Dataset: dataset2 (GitHub, Idenware/AntraVision-Mobile). Classes: doente, saudavel.

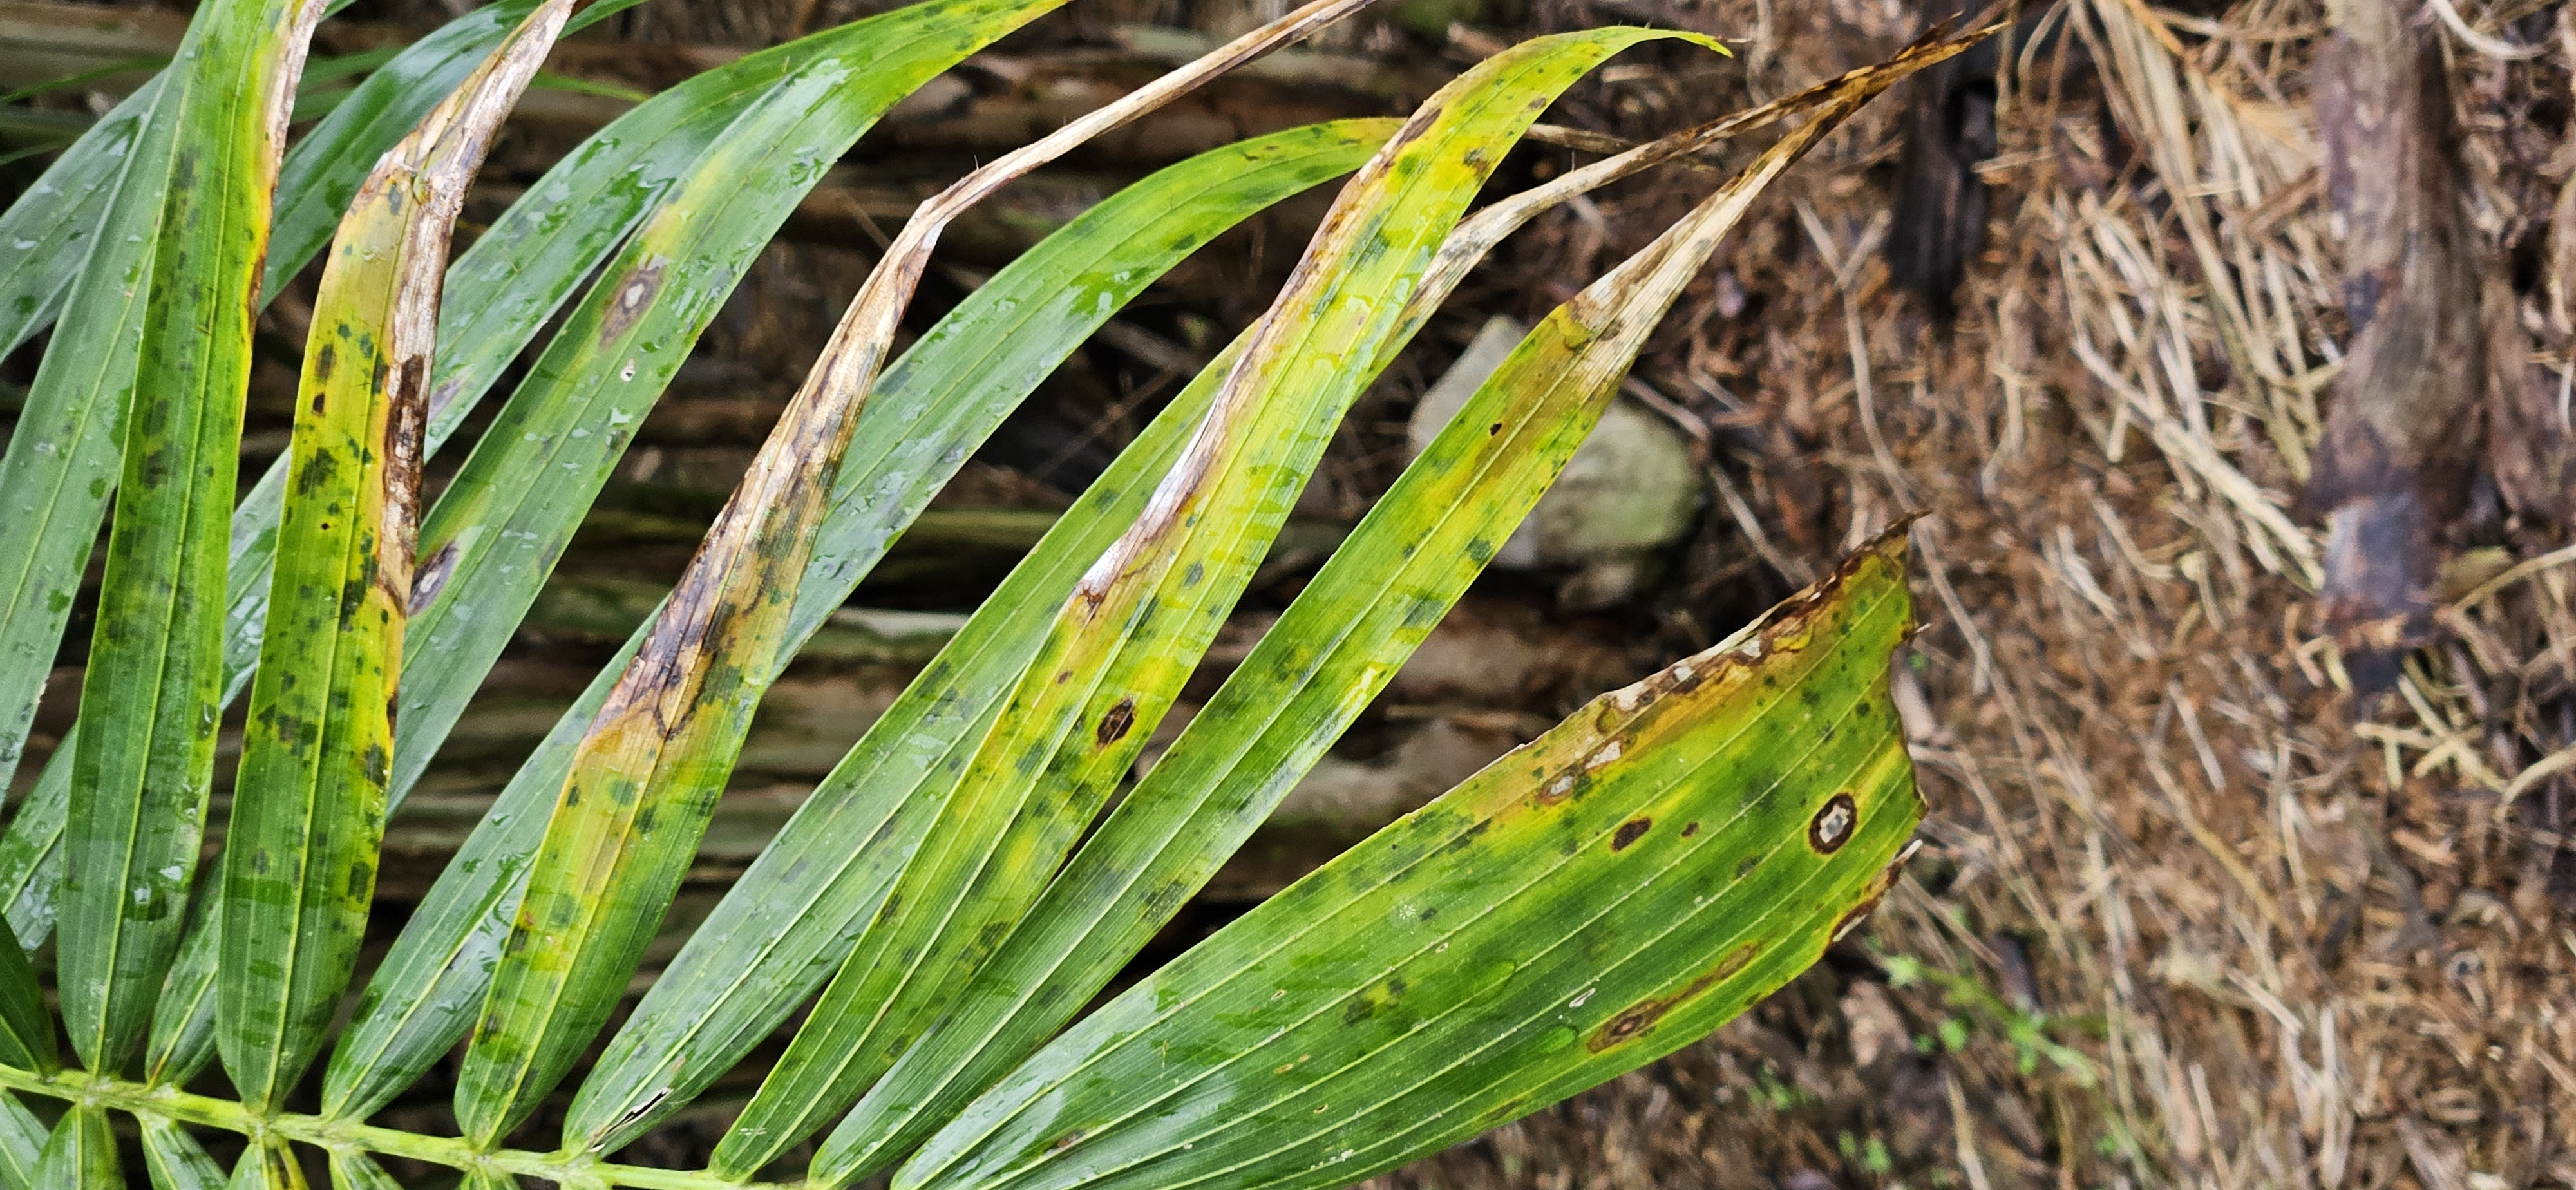
Label: doente

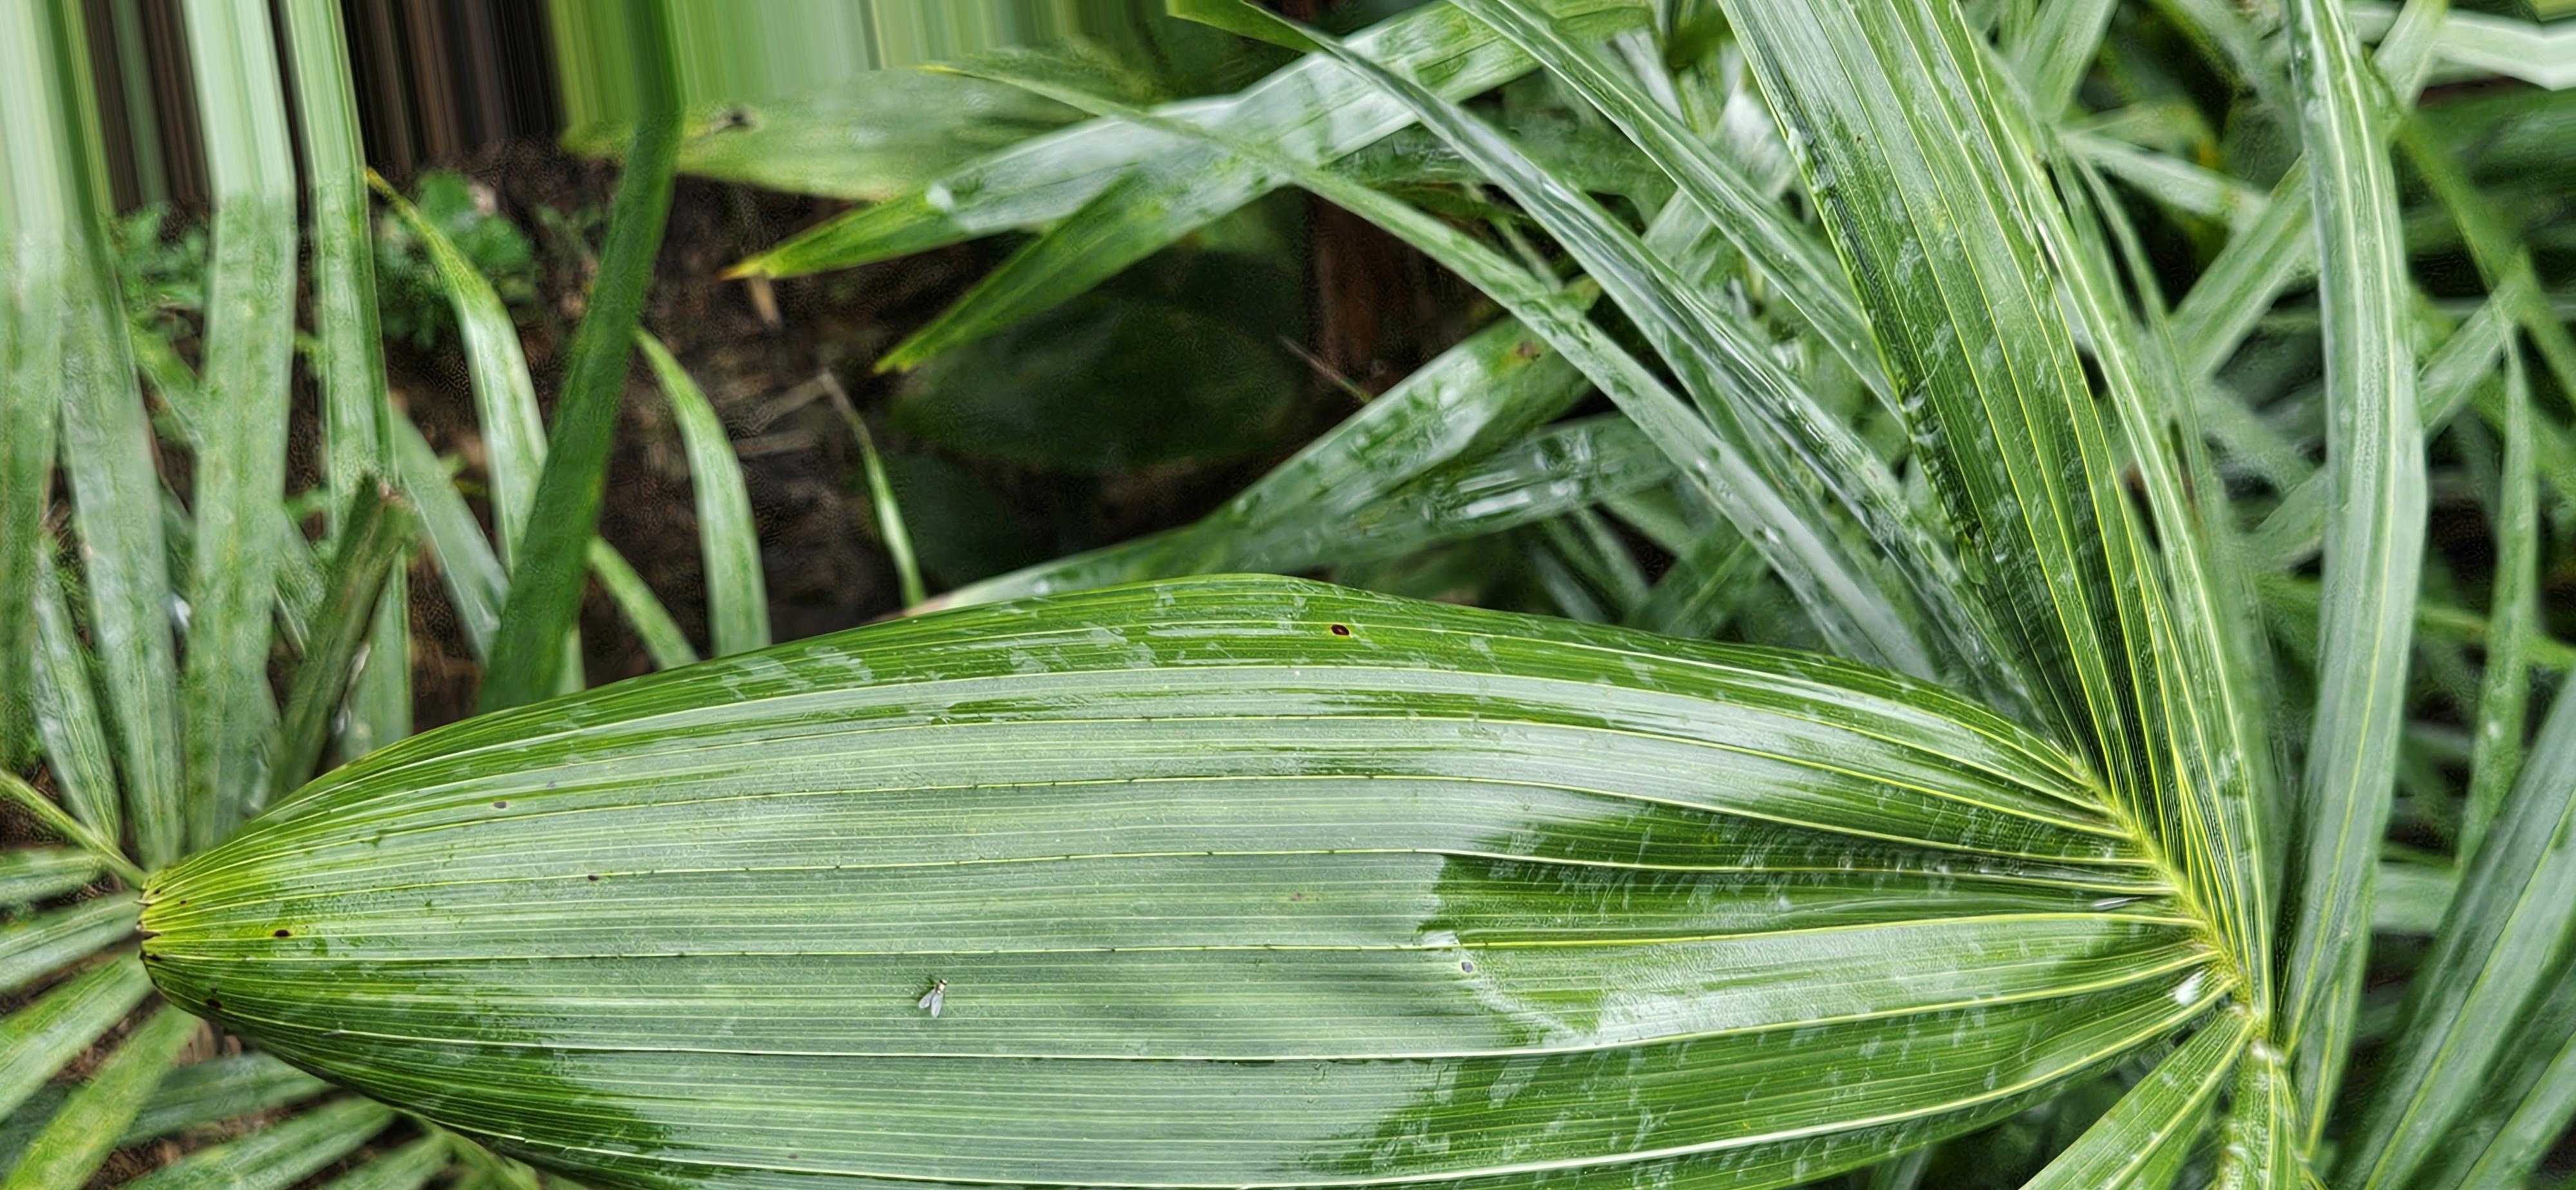
Label: saudavel

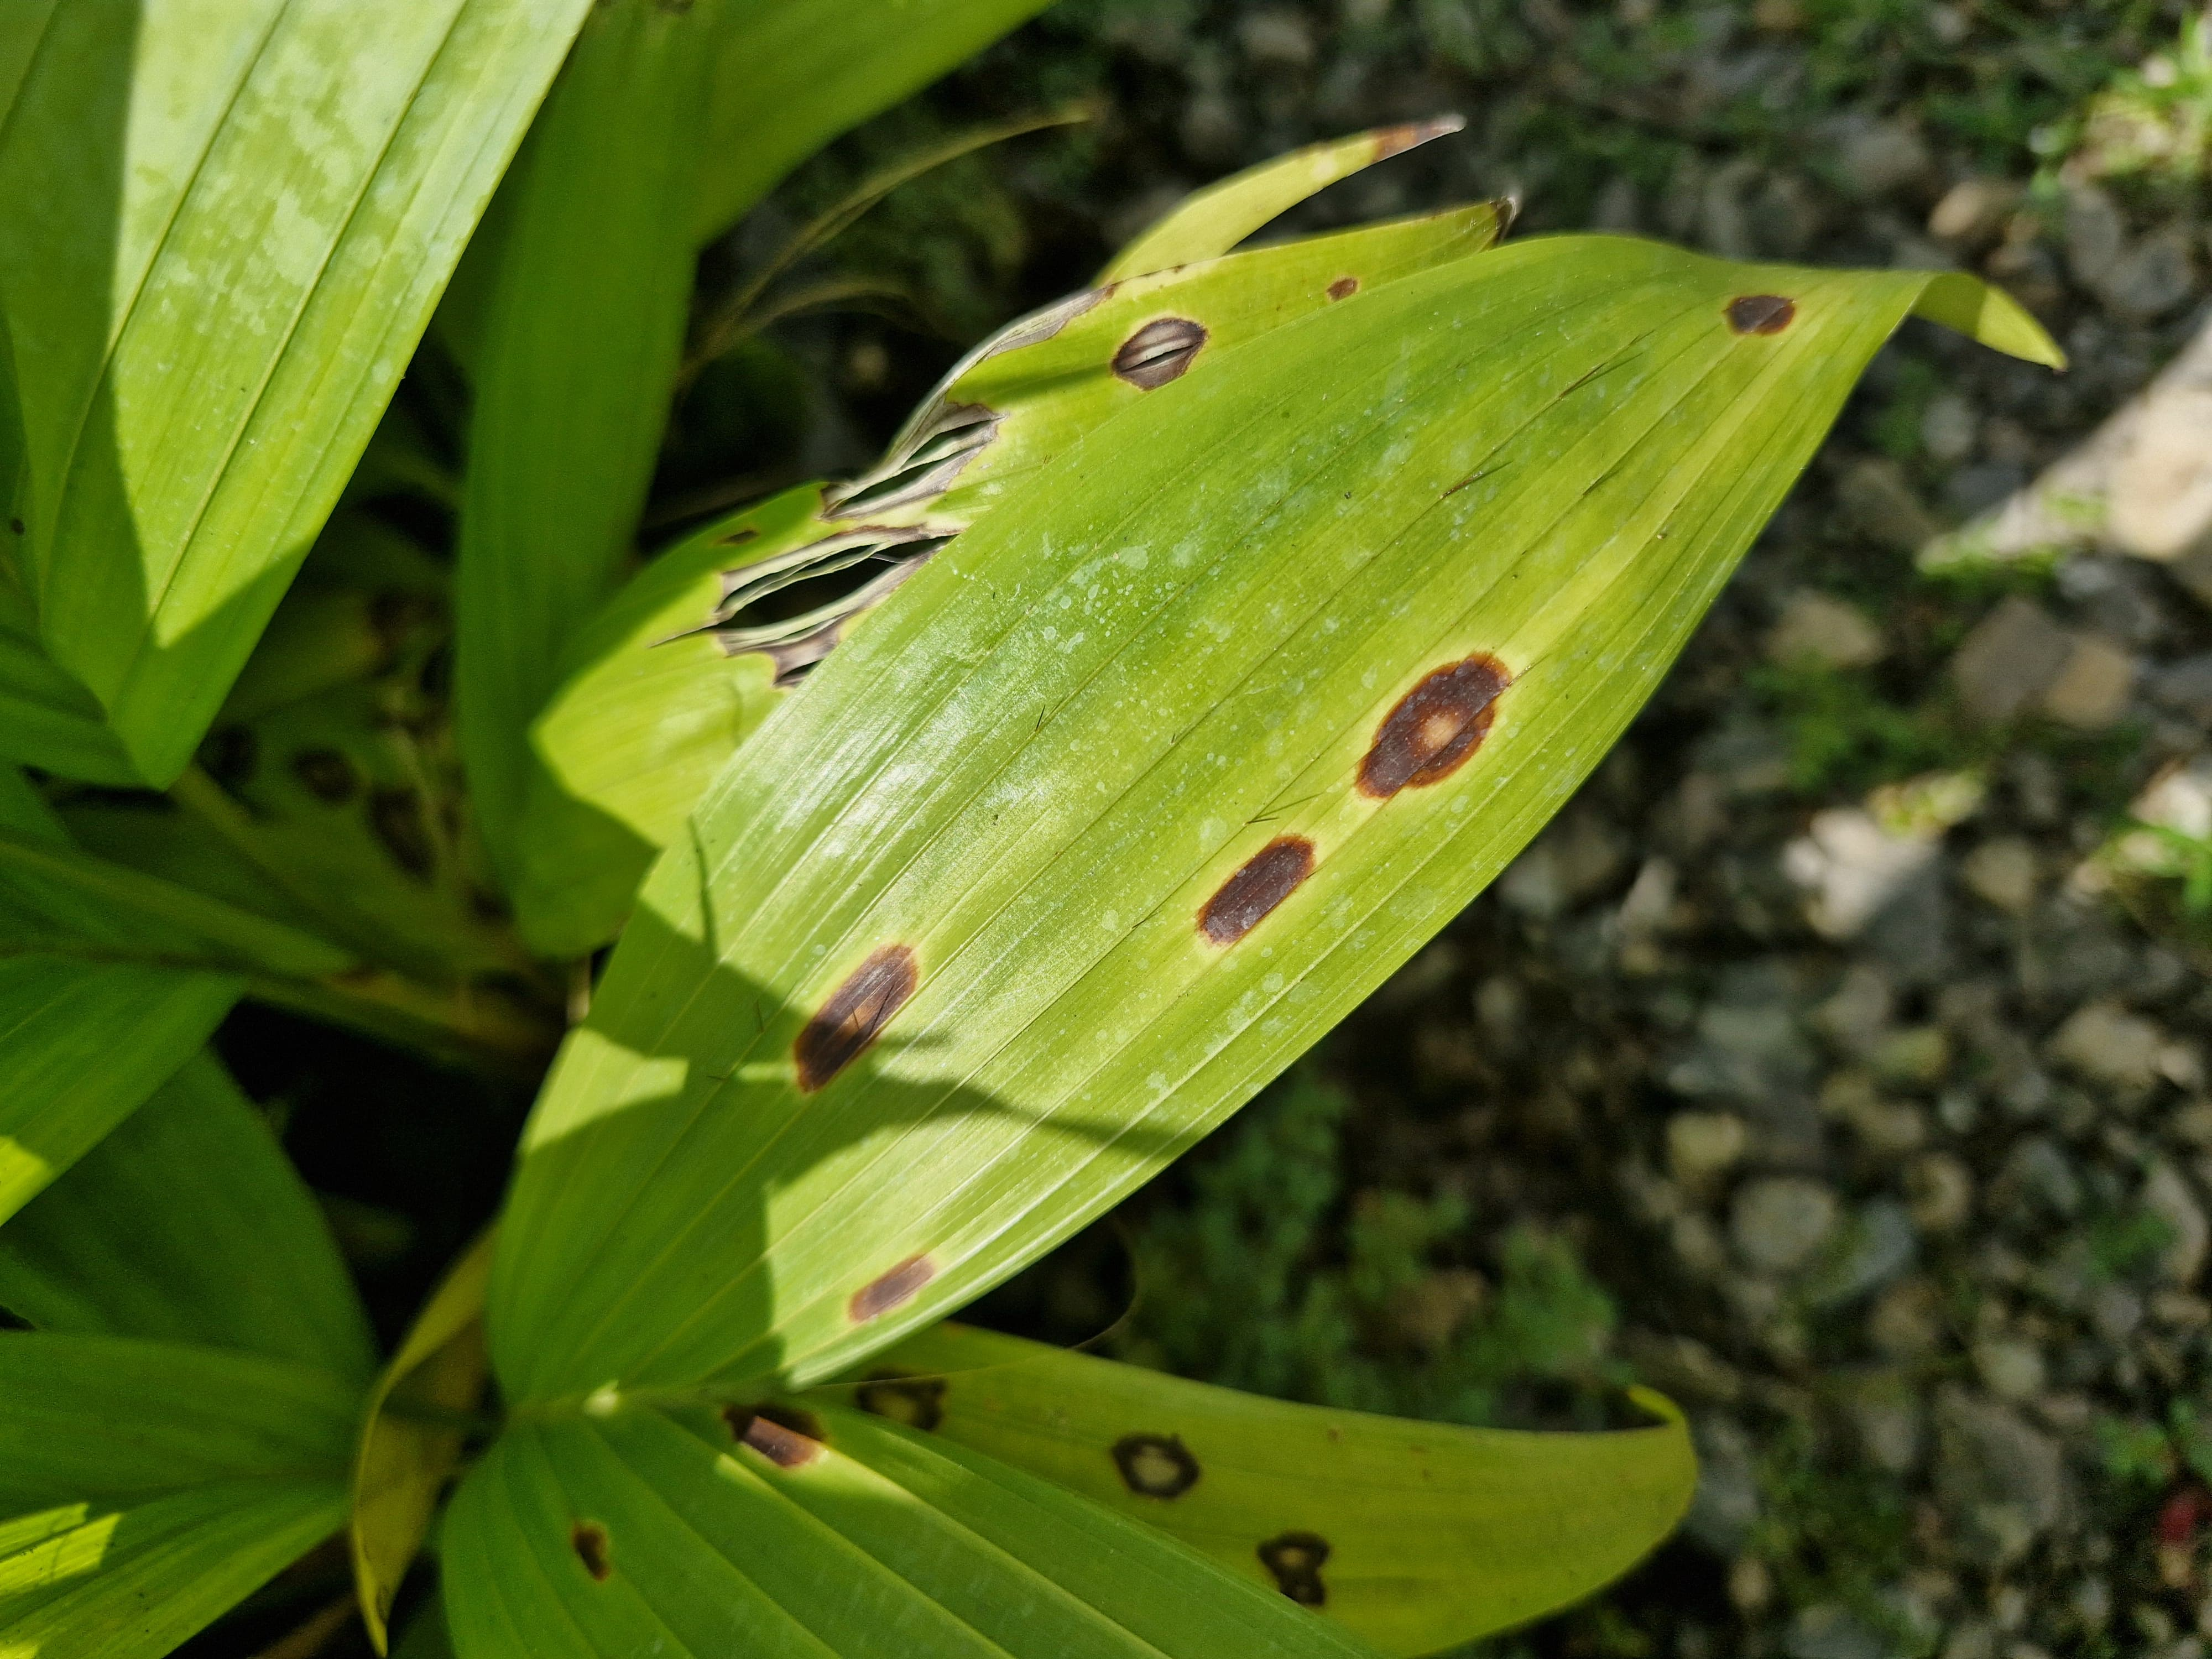
Label: doente

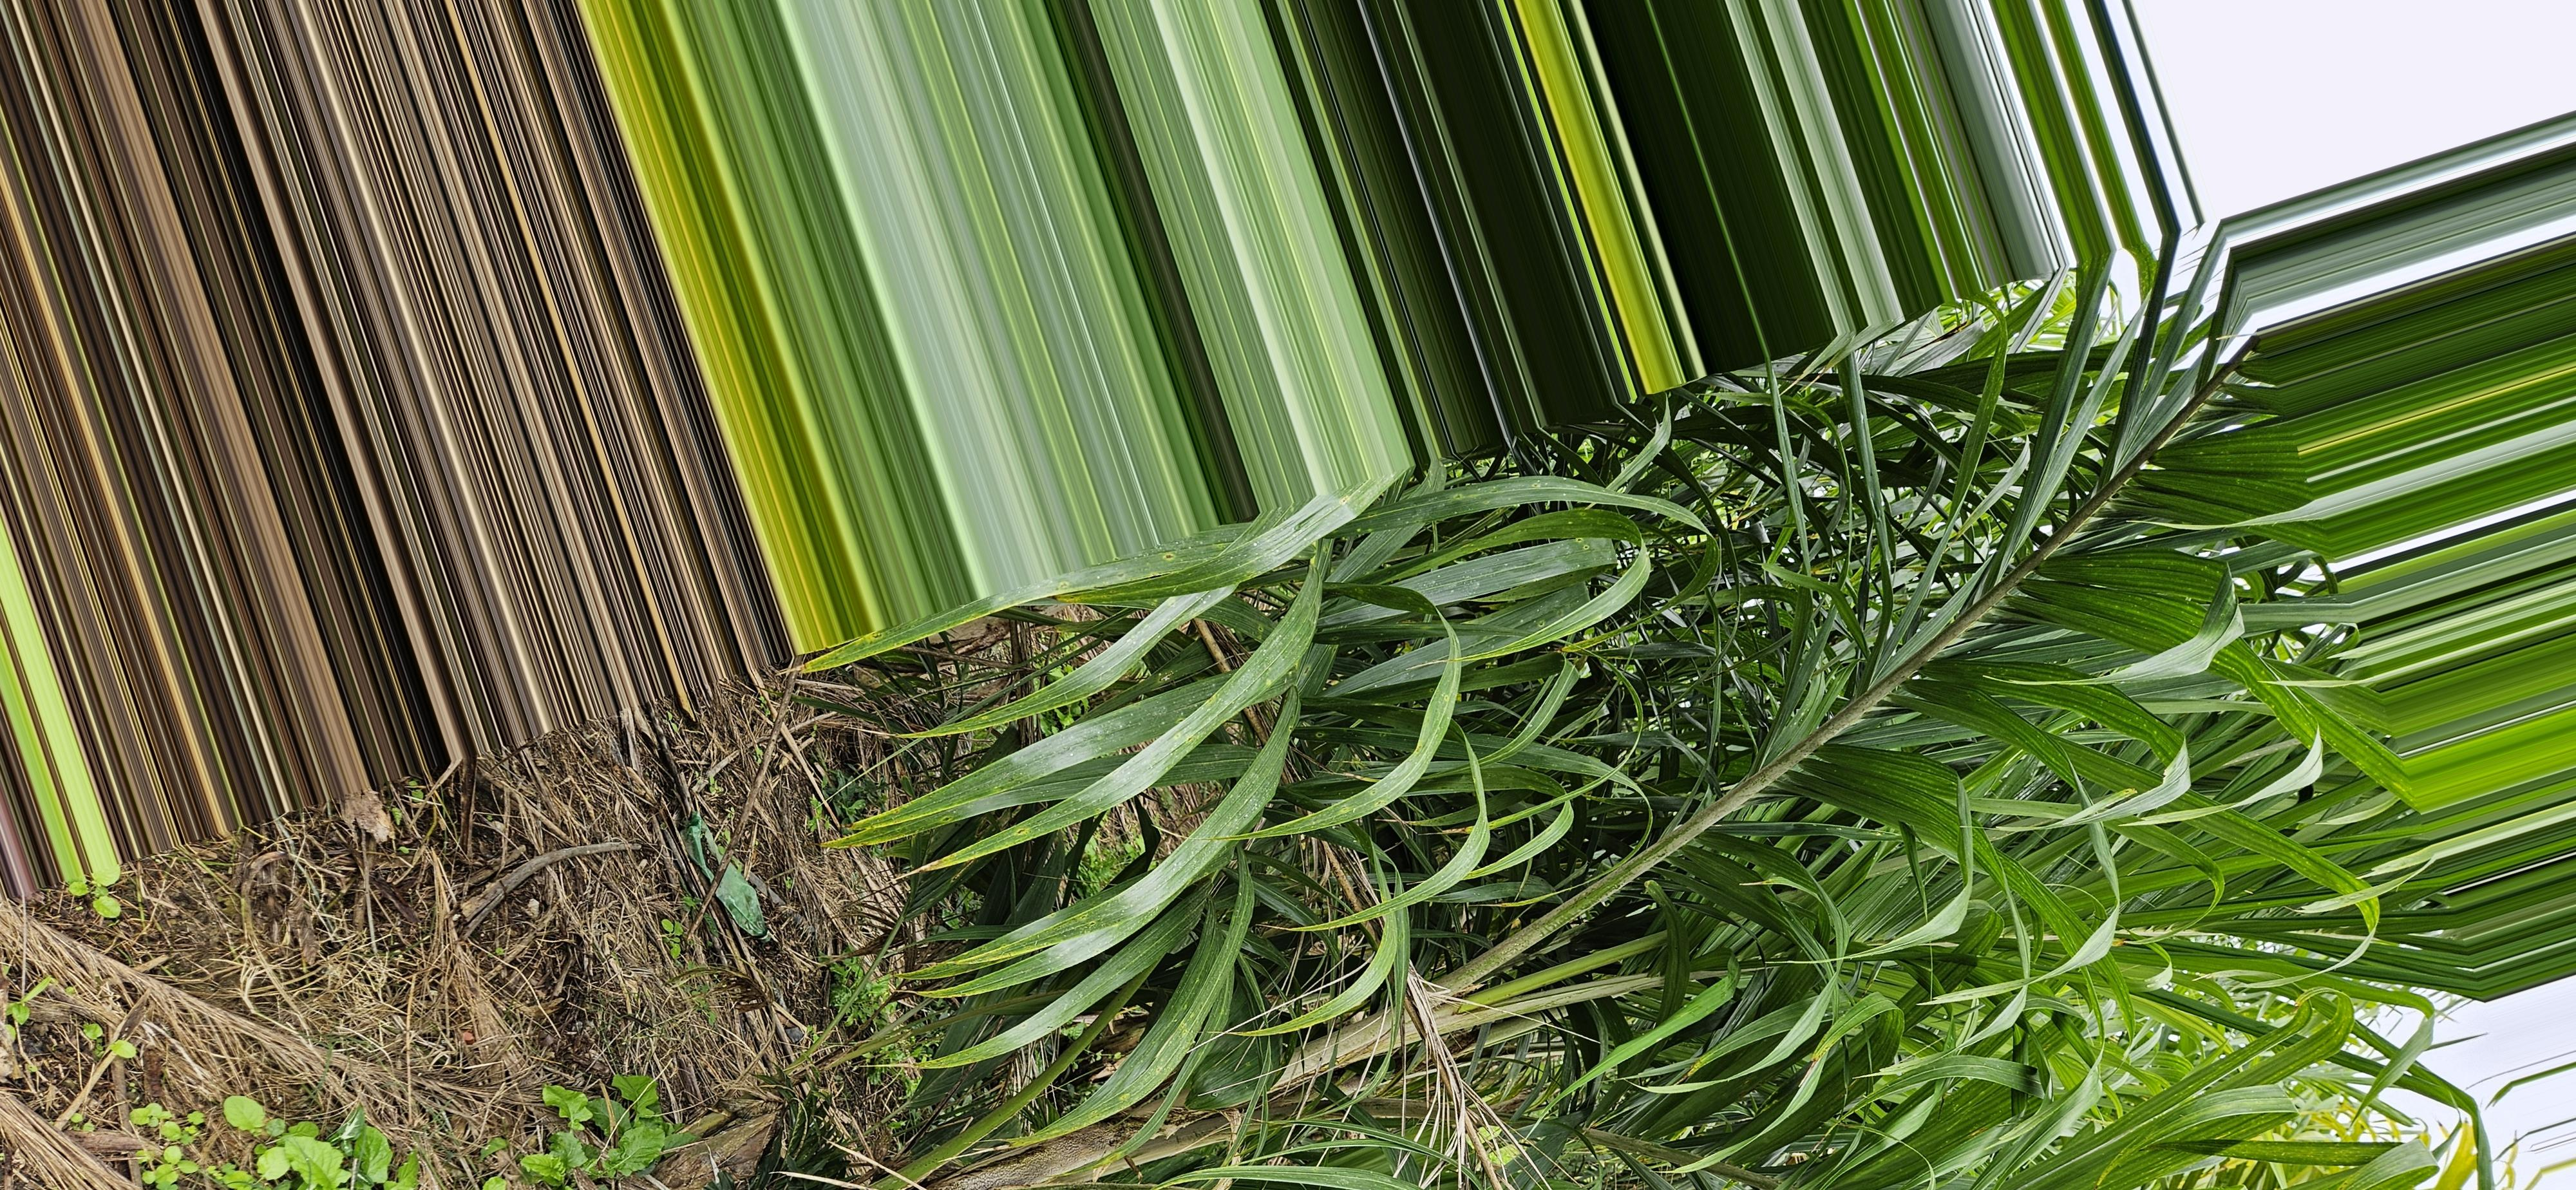
Label: saudavel

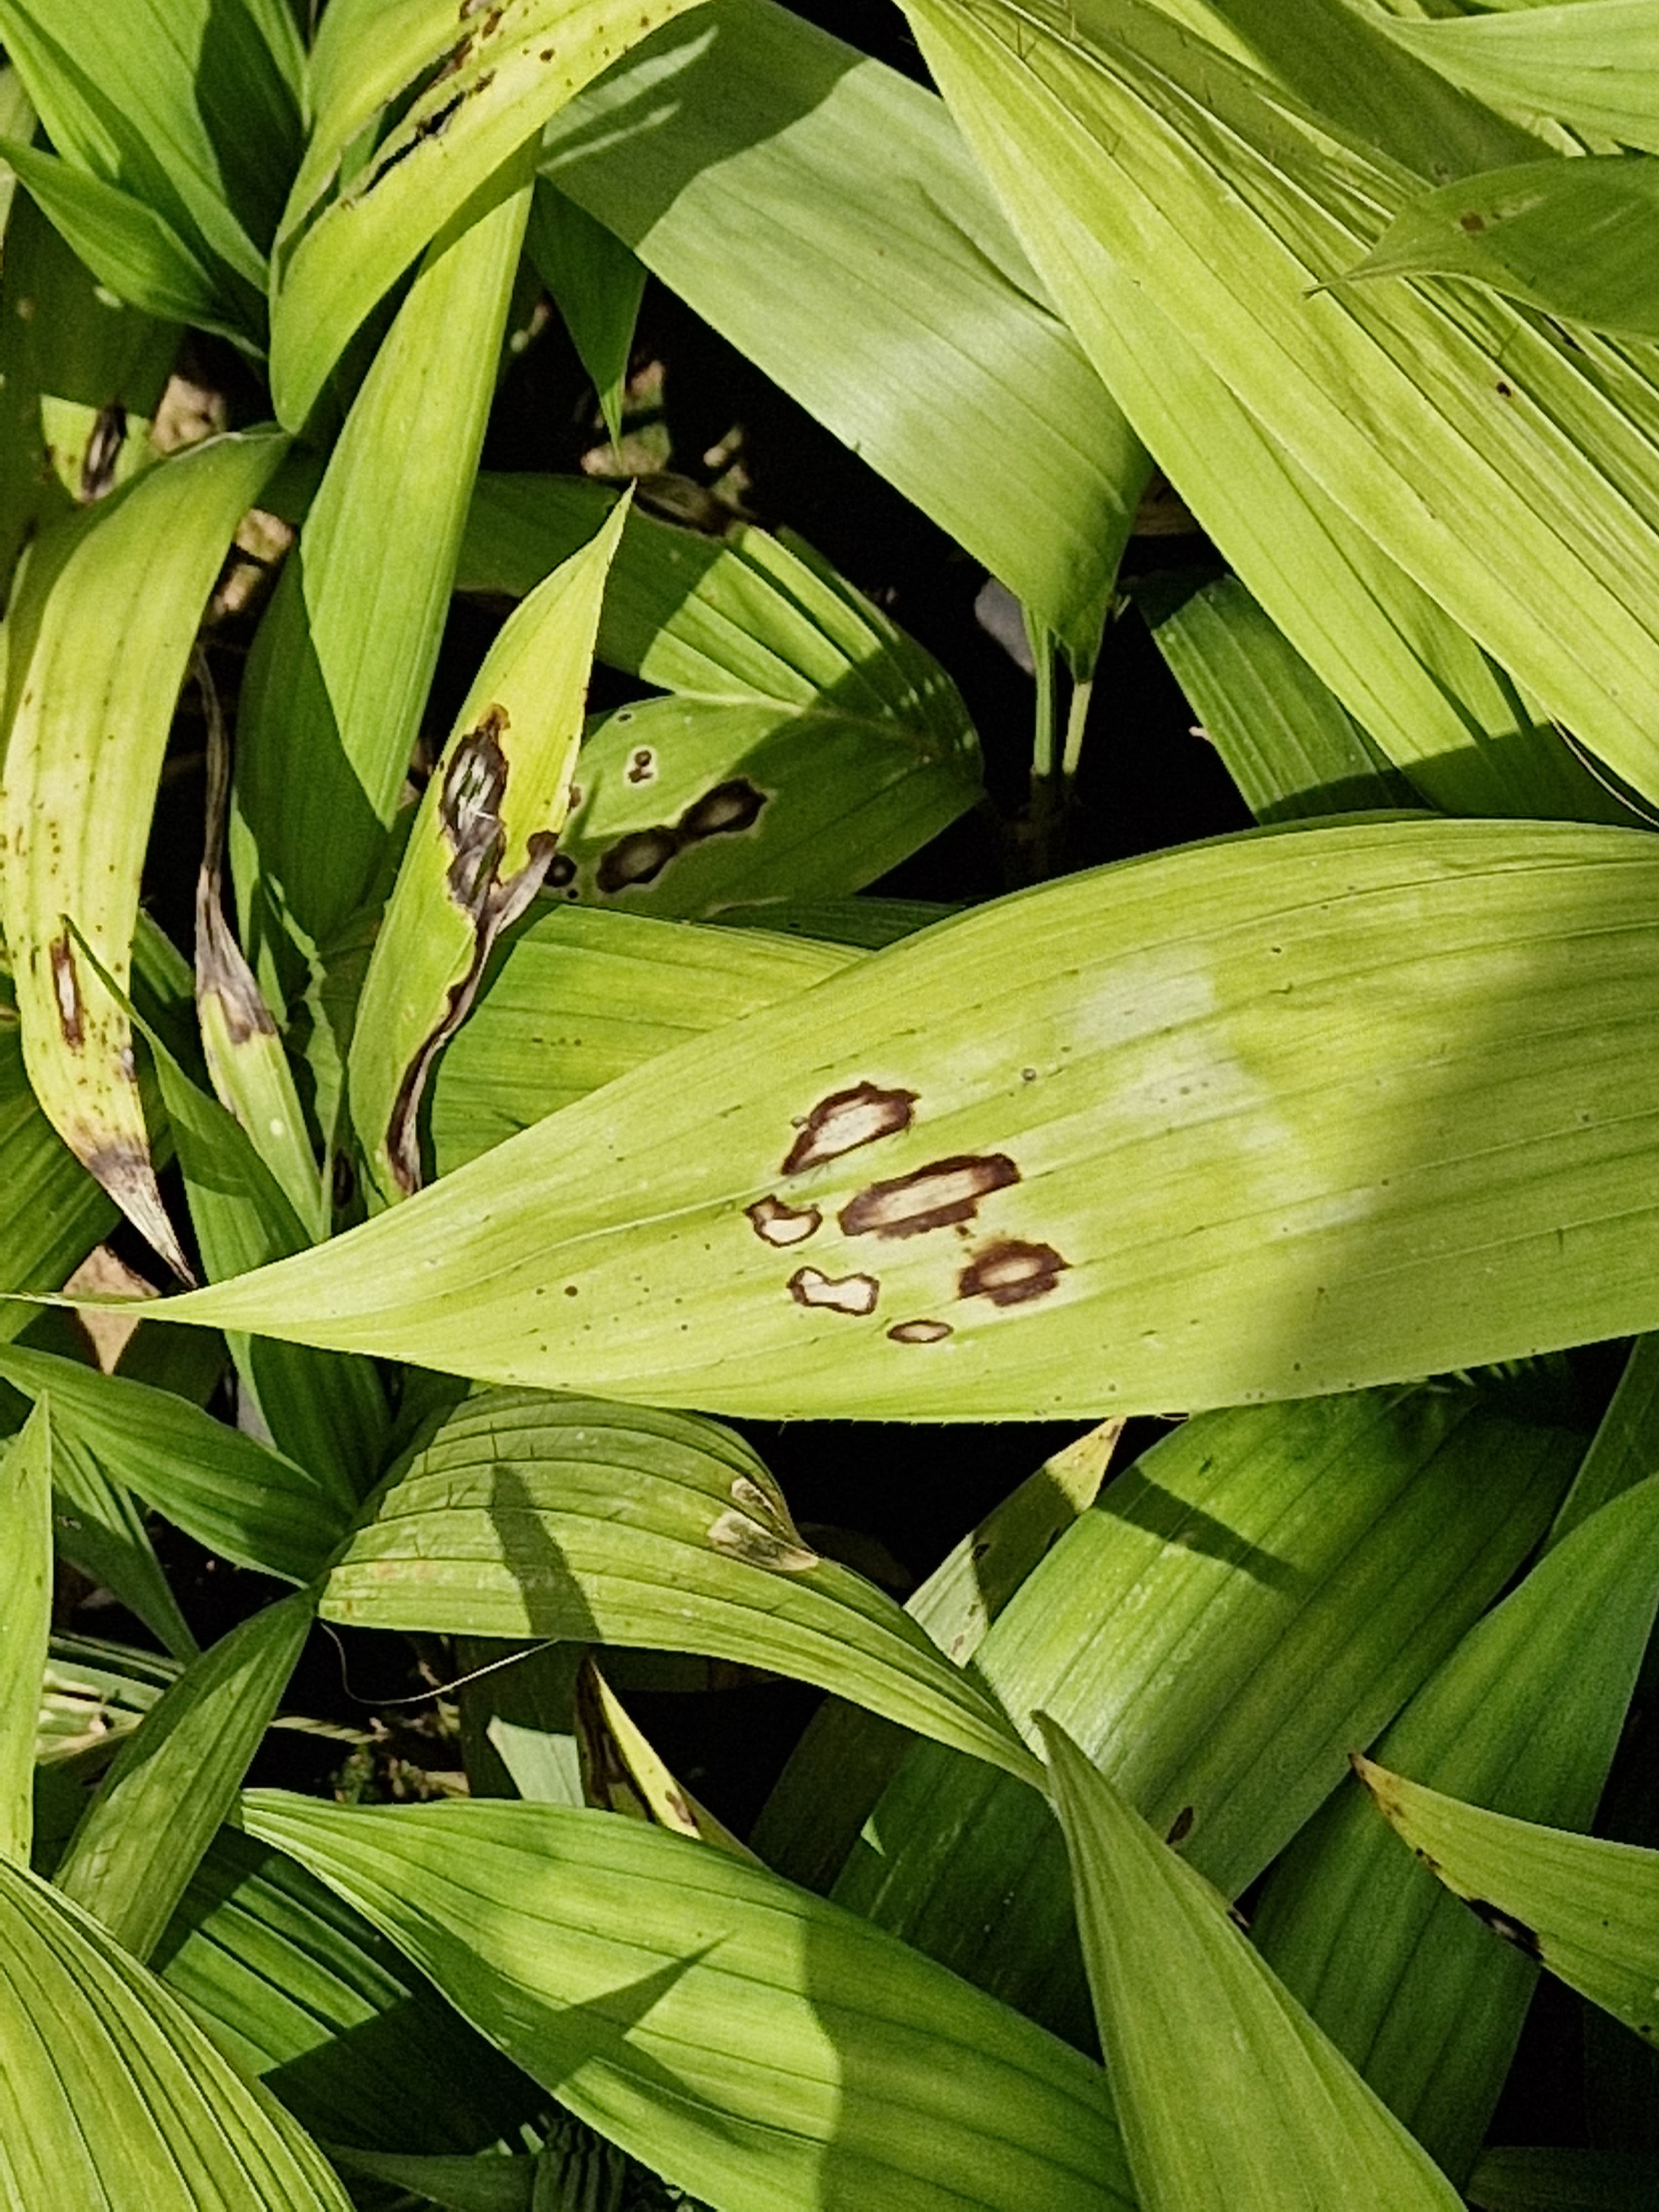
Label: doente

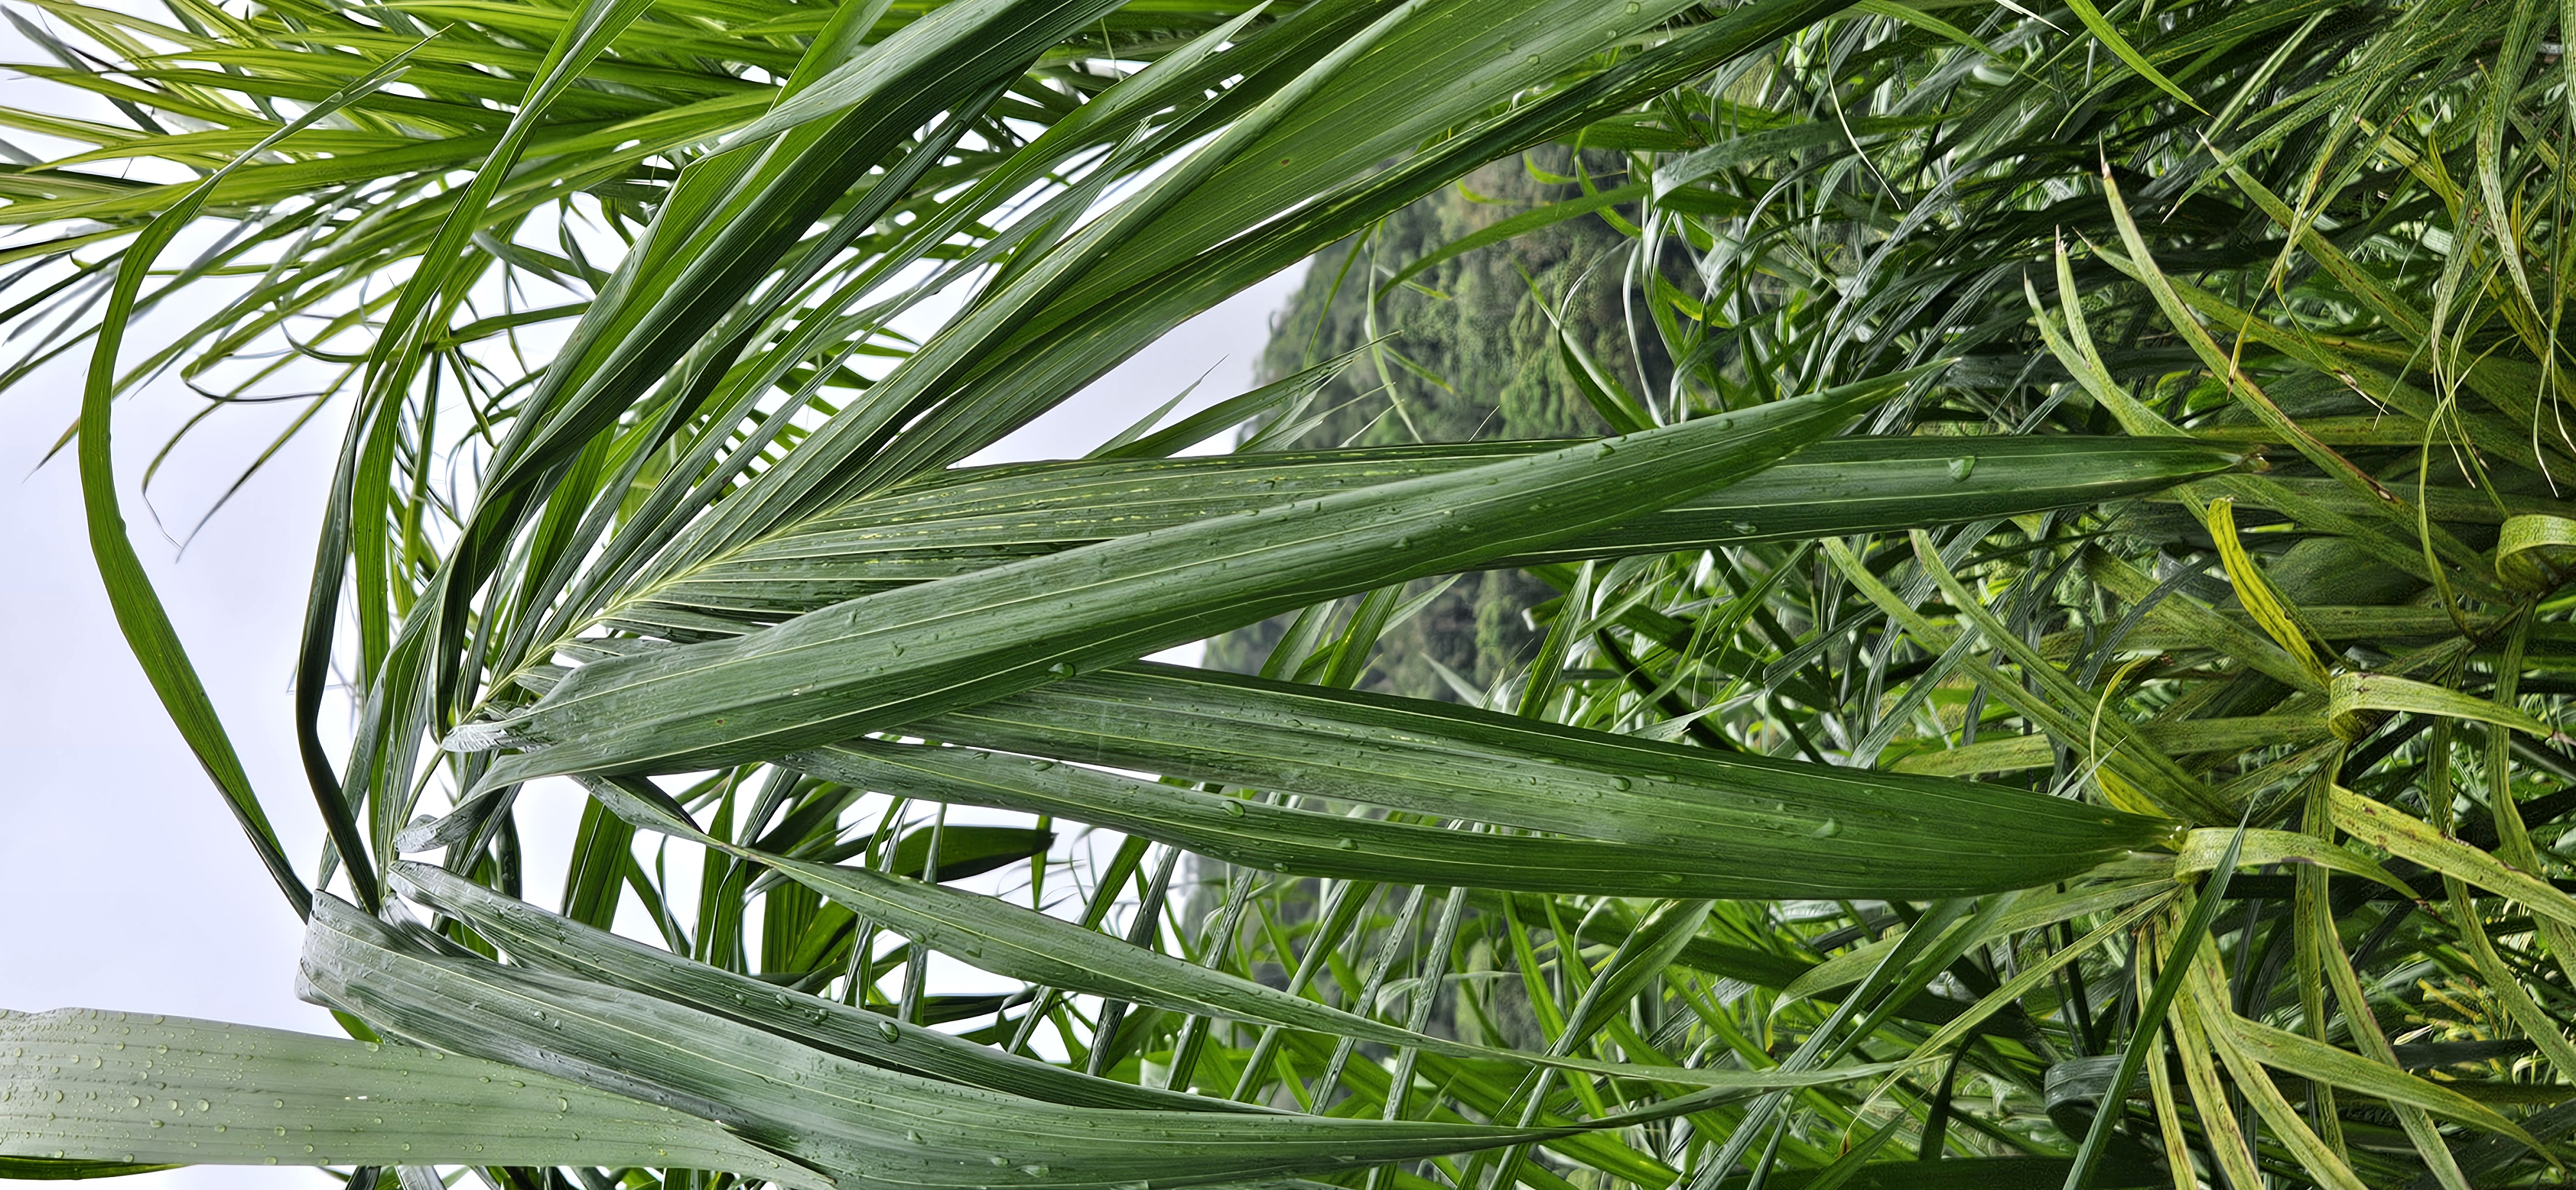
Label: saudavel
